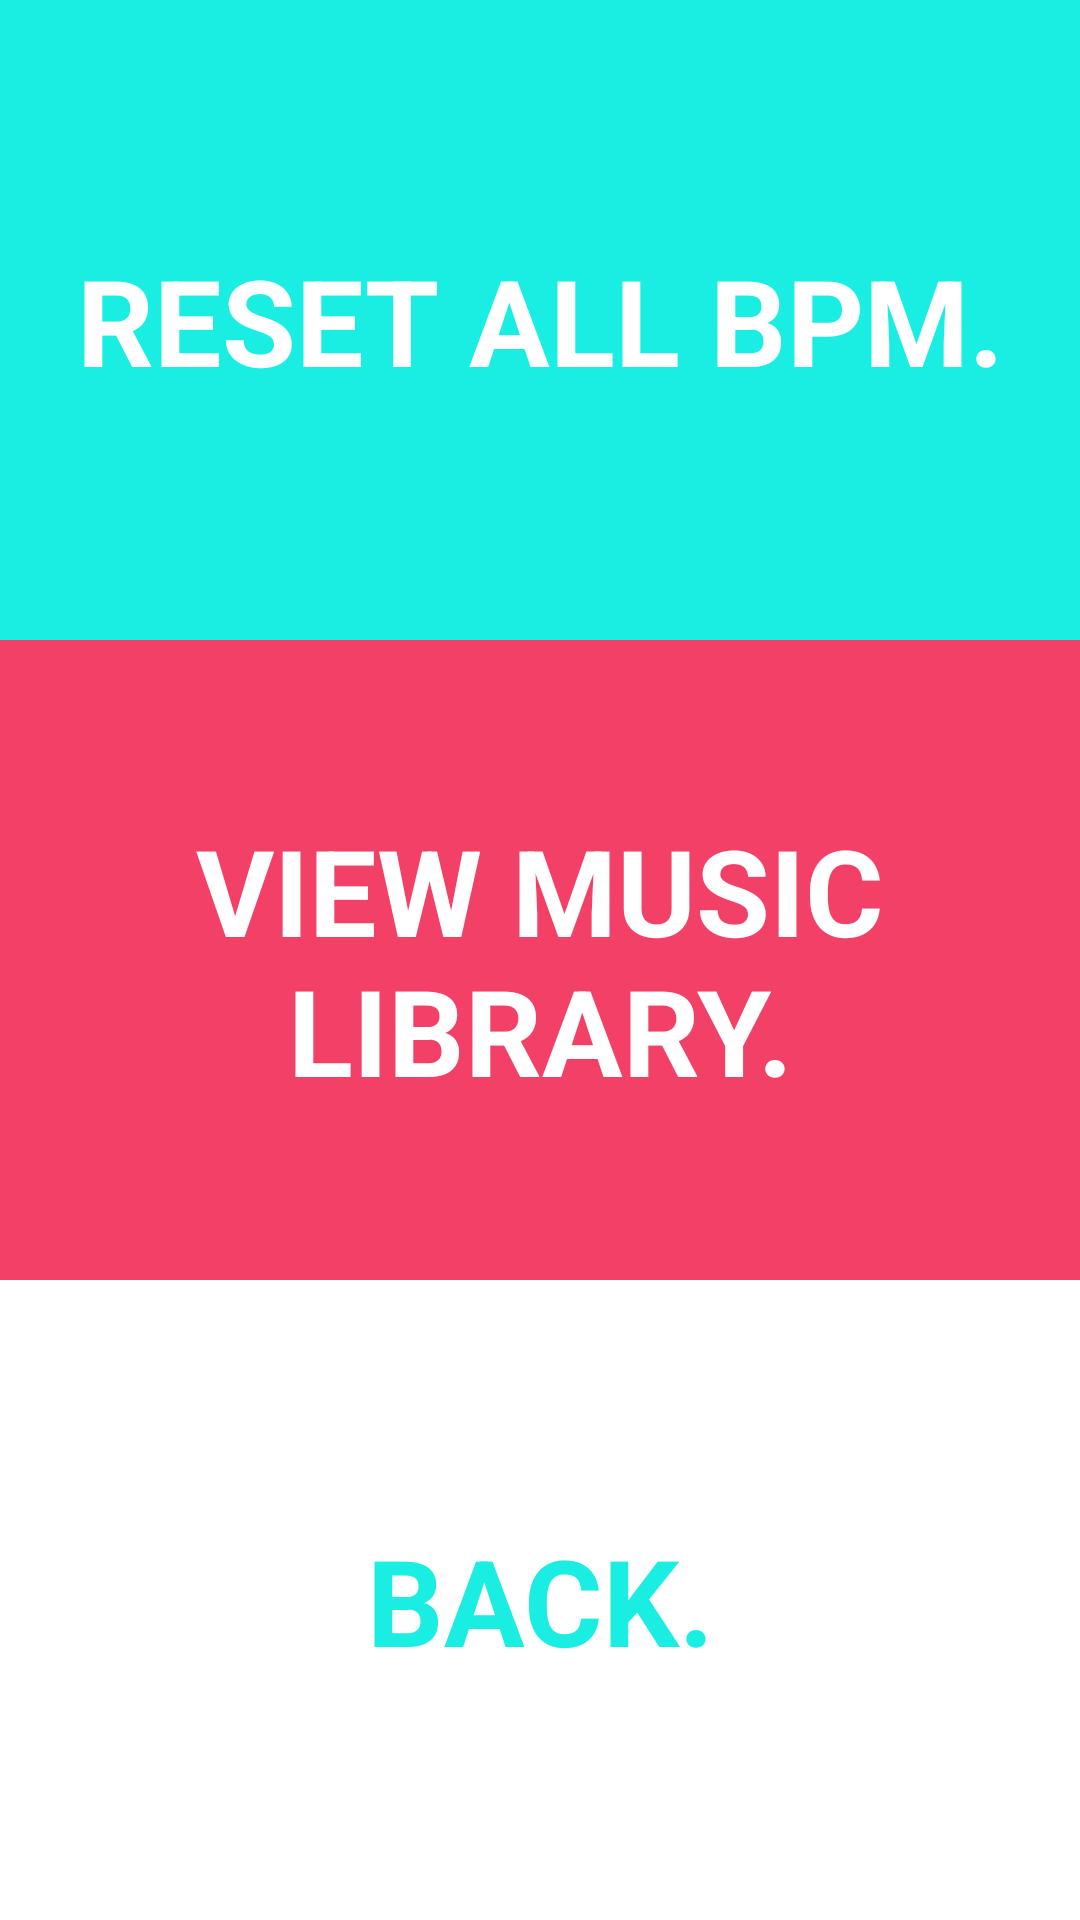

Android layout source for this screen:
<!-- AndroidManifest.xml: application theme Theme.AppCompat.Light.NoActionBar -->
<!-- res/layout/activity_settings.xml -->
<RelativeLayout xmlns:android="http://schemas.android.com/apk/res/android"
    xmlns:tools="http://schemas.android.com/tools" android:layout_width="match_parent"
    android:layout_height="match_parent"
    tools:context="com.example.karenlee.app.SettingsActivity">

    <LinearLayout
        android:orientation="vertical"
        android:layout_width="match_parent"
        android:layout_height="match_parent"
        android:layout_centerHorizontal="true">
        <Button
            android:layout_width="match_parent"
            android:layout_height="0dp"
            android:text="Reset all bpm."
            android:textStyle="bold"
            android:textColor="#ffffff"
            android:textSize="40sp"
            android:id="@+id/resetLibraryButton"
            android:layout_gravity="center"
            android:layout_weight="0.3"
            android:background="#1aeee3"
            android:typeface="sans"
            android:onClick="resetDatabase" />

        <Button
            android:layout_width="match_parent"
            android:layout_height="0dp"
            android:text="View Music Library."
            android:textStyle="bold"
            android:textColor="#ffffff"
            android:textSize="40sp"
            android:typeface="sans"
            android:id="@+id/viewLibraryButton"
            android:layout_gravity="center"
            android:layout_weight="0.3"
            android:background="#f34067"
            android:onClick="viewLibrary"
            android:nestedScrollingEnabled="false" />

        <Button
            android:layout_width="match_parent"
            android:layout_height="0dp"
            android:text="Back."
            android:textSize="40dp"
            android:textStyle="bold"
            android:textColor="#1aeee3"
            android:id="@+id/etcButton"
            android:layout_gravity="center"
            android:layout_weight="0.3"
            android:background="#ffffff"
            android:typeface="sans"
            android:onClick="bye" />

    </LinearLayout>

</RelativeLayout>
<!-- resources referenced by this layout -->
<resources>

</resources>
